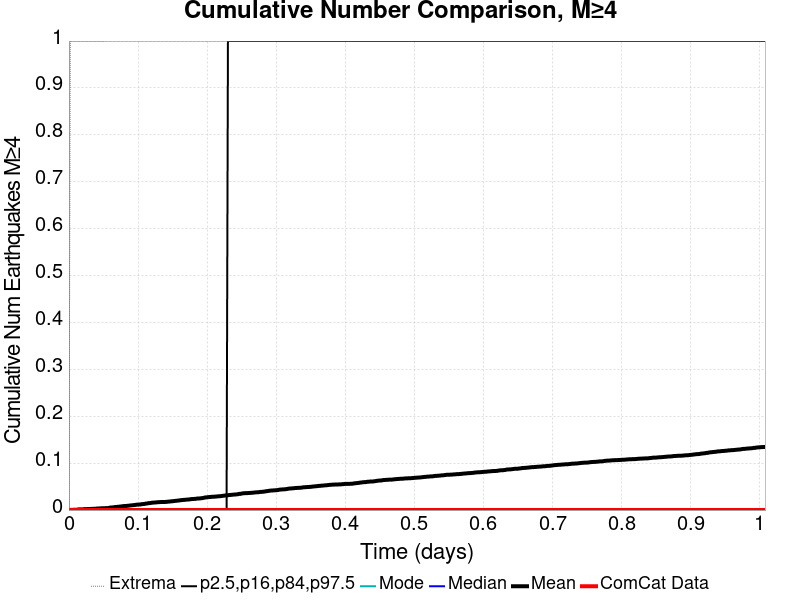

Data behind this chart, as committed beside it:
Time (days), ComCat Data, Simulation Mean, Simulation Median, Simulation Mode, Simulation Minimum, Simulation Maximum, 2.5 %-ile, 16 %-ile, 84 %-ile, 97.5 %-ile
0.0, 0.0, 0.0, 0.0, 0.0, 0.0, 0.0, 0.0, 0.0, 0.0, 0.0
0.002019, 0.0, 3.0E-4, 0.0, 0.0, 0.0, 1.0, 0.0, 0.0, 0.0, 0.0
0.004038, 0.0, 3.0E-4, 0.0, 0.0, 0.0, 1.0, 0.0, 0.0, 0.0, 0.0
0.006058, 0.0, 5.0E-4, 0.0, 0.0, 0.0, 1.0, 0.0, 0.0, 0.0, 0.0
0.008077, 0.0, 7.0E-4, 0.0, 0.0, 0.0, 1.0, 0.0, 0.0, 0.0, 0.0
0.0101, 0.0, 7.0E-4, 0.0, 0.0, 0.0, 1.0, 0.0, 0.0, 0.0, 0.0
0.01212, 0.0, 9.0E-4, 0.0, 0.0, 0.0, 1.0, 0.0, 0.0, 0.0, 0.0
0.01413, 0.0, 0.0015, 0.0, 0.0, 0.0, 1.0, 0.0, 0.0, 0.0, 0.0
0.01615, 0.0, 0.0015, 0.0, 0.0, 0.0, 1.0, 0.0, 0.0, 0.0, 0.0
0.01817, 0.0, 0.0015, 0.0, 0.0, 0.0, 1.0, 0.0, 0.0, 0.0, 0.0
0.02019, 0.0, 0.0016, 0.0, 0.0, 0.0, 1.0, 0.0, 0.0, 0.0, 0.0
0.02221, 0.0, 0.0019, 0.0, 0.0, 0.0, 1.0, 0.0, 0.0, 0.0, 0.0
0.02423, 0.0, 0.0021, 0.0, 0.0, 0.0, 1.0, 0.0, 0.0, 0.0, 0.0
0.02625, 0.0, 0.0021, 0.0, 0.0, 0.0, 1.0, 0.0, 0.0, 0.0, 0.0
0.02827, 0.0, 0.0023, 0.0, 0.0, 0.0, 1.0, 0.0, 0.0, 0.0, 0.0
0.03029, 0.0, 0.0023, 0.0, 0.0, 0.0, 1.0, 0.0, 0.0, 0.0, 0.0
0.03231, 0.0, 0.0025, 0.0, 0.0, 0.0, 1.0, 0.0, 0.0, 0.0, 0.0
0.03433, 0.0, 0.0026, 0.0, 0.0, 0.0, 1.0, 0.0, 0.0, 0.0, 0.0
0.03635, 0.0, 0.0027, 0.0, 0.0, 0.0, 1.0, 0.0, 0.0, 0.0, 0.0
0.03837, 0.0, 0.0028, 0.0, 0.0, 0.0, 1.0, 0.0, 0.0, 0.0, 0.0
0.04038, 0.0, 0.0032, 0.0, 0.0, 0.0, 1.0, 0.0, 0.0, 0.0, 0.0
0.0424, 0.0, 0.0033, 0.0, 0.0, 0.0, 1.0, 0.0, 0.0, 0.0, 0.0
0.04442, 0.0, 0.0035, 0.0, 0.0, 0.0, 1.0, 0.0, 0.0, 0.0, 0.0
0.04644, 0.0, 0.0037, 0.0, 0.0, 0.0, 1.0, 0.0, 0.0, 0.0, 0.0
0.04846, 0.0, 0.0039, 0.0, 0.0, 0.0, 1.0, 0.0, 0.0, 0.0, 0.0
0.05048, 0.0, 0.0039, 0.0, 0.0, 0.0, 1.0, 0.0, 0.0, 0.0, 0.0
0.0525, 0.0, 0.004, 0.0, 0.0, 0.0, 2.0, 0.0, 0.0, 0.0, 0.0
0.05452, 0.0, 0.0041, 0.0, 0.0, 0.0, 2.0, 0.0, 0.0, 0.0, 0.0
0.05654, 0.0, 0.0043, 0.0, 0.0, 0.0, 2.0, 0.0, 0.0, 0.0, 0.0
0.05856, 0.0, 0.0049, 0.0, 0.0, 0.0, 2.0, 0.0, 0.0, 0.0, 0.0
0.06058, 0.0, 0.0055, 0.0, 0.0, 0.0, 3.0, 0.0, 0.0, 0.0, 0.0
0.0626, 0.0, 0.0056, 0.0, 0.0, 0.0, 3.0, 0.0, 0.0, 0.0, 0.0
0.06461, 0.0, 0.0058, 0.0, 0.0, 0.0, 3.0, 0.0, 0.0, 0.0, 0.0
0.06663, 0.0, 0.0064, 0.0, 0.0, 0.0, 3.0, 0.0, 0.0, 0.0, 0.0
0.06865, 0.0, 0.0065, 0.0, 0.0, 0.0, 4.0, 0.0, 0.0, 0.0, 0.0
0.07067, 0.0, 0.007, 0.0, 0.0, 0.0, 6.0, 0.0, 0.0, 0.0, 0.0
0.07269, 0.0, 0.0072, 0.0, 0.0, 0.0, 7.0, 0.0, 0.0, 0.0, 0.0
0.07471, 0.0, 0.0076, 0.0, 0.0, 0.0, 9.0, 0.0, 0.0, 0.0, 0.0
0.07673, 0.0, 0.0079, 0.0, 0.0, 0.0, 12.0, 0.0, 0.0, 0.0, 0.0
0.07875, 0.0, 0.0084, 0.0, 0.0, 0.0, 12.0, 0.0, 0.0, 0.0, 0.0
0.08077, 0.0, 0.0087, 0.0, 0.0, 0.0, 12.0, 0.0, 0.0, 0.0, 0.0
0.08279, 0.0, 0.0087, 0.0, 0.0, 0.0, 12.0, 0.0, 0.0, 0.0, 0.0
0.08481, 0.0, 0.0091, 0.0, 0.0, 0.0, 12.0, 0.0, 0.0, 0.0, 0.0
0.08683, 0.0, 0.0094, 0.0, 0.0, 0.0, 12.0, 0.0, 0.0, 0.0, 0.0
0.08885, 0.0, 0.0098, 0.0, 0.0, 0.0, 12.0, 0.0, 0.0, 0.0, 0.0
0.09086, 0.0, 0.0101, 0.0, 0.0, 0.0, 12.0, 0.0, 0.0, 0.0, 0.0
0.09288, 0.0, 0.0104, 0.0, 0.0, 0.0, 12.0, 0.0, 0.0, 0.0, 0.0
0.0949, 0.0, 0.0107, 0.0, 0.0, 0.0, 12.0, 0.0, 0.0, 0.0, 0.0
0.09692, 0.0, 0.0112, 0.0, 0.0, 0.0, 13.0, 0.0, 0.0, 0.0, 0.0
0.09894, 0.0, 0.0116, 0.0, 0.0, 0.0, 15.0, 0.0, 0.0, 0.0, 0.0
0.101, 0.0, 0.0117, 0.0, 0.0, 0.0, 16.0, 0.0, 0.0, 0.0, 0.0
0.103, 0.0, 0.0118, 0.0, 0.0, 0.0, 16.0, 0.0, 0.0, 0.0, 0.0
0.105, 0.0, 0.0125, 0.0, 0.0, 0.0, 17.0, 0.0, 0.0, 0.0, 0.0
0.107, 0.0, 0.0128, 0.0, 0.0, 0.0, 17.0, 0.0, 0.0, 0.0, 0.0
0.109, 0.0, 0.013, 0.0, 0.0, 0.0, 18.0, 0.0, 0.0, 0.0, 0.0
0.1111, 0.0, 0.0137, 0.0, 0.0, 0.0, 18.0, 0.0, 0.0, 0.0, 0.0
0.1131, 0.0, 0.014, 0.0, 0.0, 0.0, 18.0, 0.0, 0.0, 0.0, 0.0
0.1151, 0.0, 0.0147, 0.0, 0.0, 0.0, 20.0, 0.0, 0.0, 0.0, 0.0
0.1171, 0.0, 0.0149, 0.0, 0.0, 0.0, 20.0, 0.0, 0.0, 0.0, 0.0
0.1191, 0.0, 0.0154, 0.0, 0.0, 0.0, 20.0, 0.0, 0.0, 0.0, 0.0
... 440 more rows
